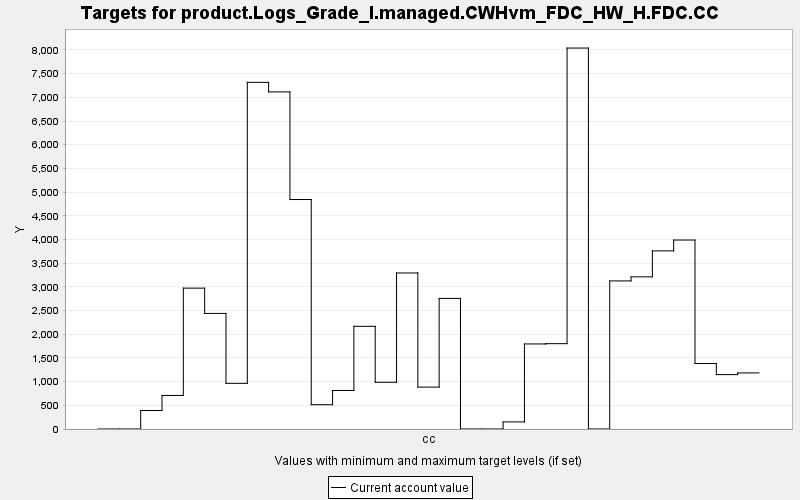

The file beside this chart, header and first rows:
TARGET, PERIOD, YEAR, PERIODWIDTH, MINIMUM, MAXIMUM, MINWEIGHT, MAXWEIGHT, CURRENT, SUMMARY
product.Logs_Grade_I.managed.CWHvm_FDC_H…, 0, 0, 10.0, 0.0, 10000, 1.0, 1.0, 0.0, 0.0
product.Logs_Grade_I.managed.CWHvm_FDC_H…, 1, 10, 10.0, 0.0, 10000, 1.0, 1.0, 0.0, 0.0
product.Logs_Grade_I.managed.CWHvm_FDC_H…, 2, 20, 10.0, 0.0, 10000, 1.0, 1.0, 390.9, 0.0
product.Logs_Grade_I.managed.CWHvm_FDC_H…, 3, 30, 10.0, 0.0, 10000, 1.0, 1.0, 708.1, 0.0
product.Logs_Grade_I.managed.CWHvm_FDC_H…, 4, 40, 10.0, 0.0, 10000, 1.0, 1.0, 2973, 0.0
product.Logs_Grade_I.managed.CWHvm_FDC_H…, 5, 50, 10.0, 0.0, 10000, 1.0, 1.0, 2439, 0.0
product.Logs_Grade_I.managed.CWHvm_FDC_H…, 6, 60, 10.0, 0.0, 10000, 1.0, 1.0, 963.9, 0.0
product.Logs_Grade_I.managed.CWHvm_FDC_H…, 7, 70, 10.0, 0.0, 10000, 1.0, 1.0, 7317, 0.0
product.Logs_Grade_I.managed.CWHvm_FDC_H…, 8, 80, 10.0, 0.0, 10000, 1.0, 1.0, 7115, 0.0
product.Logs_Grade_I.managed.CWHvm_FDC_H…, 9, 90, 10.0, 0.0, 10000, 1.0, 1.0, 4843, 0.0
product.Logs_Grade_I.managed.CWHvm_FDC_H…, 10, 100, 10.0, 0.0, 10000, 1.0, 1.0, 512.5, 0.0
product.Logs_Grade_I.managed.CWHvm_FDC_H…, 11, 110, 10.0, 0.0, 10000, 1.0, 1.0, 813.1, 0.0
product.Logs_Grade_I.managed.CWHvm_FDC_H…, 12, 120, 10.0, 0.0, 10000, 1.0, 1.0, 2167, 0.0
product.Logs_Grade_I.managed.CWHvm_FDC_H…, 13, 130, 10.0, 0.0, 10000, 1.0, 1.0, 986, 0.0
product.Logs_Grade_I.managed.CWHvm_FDC_H…, 14, 140, 10.0, 0.0, 10000, 1.0, 1.0, 3293, 0.0
product.Logs_Grade_I.managed.CWHvm_FDC_H…, 15, 150, 10.0, 0.0, 10000, 1.0, 1.0, 884.1, 0.0
product.Logs_Grade_I.managed.CWHvm_FDC_H…, 16, 160, 10.0, 0.0, 10000, 1.0, 1.0, 2756, 0.0
product.Logs_Grade_I.managed.CWHvm_FDC_H…, 17, 170, 10.0, 0.0, 10000, 1.0, 1.0, 0.0, 0.0
product.Logs_Grade_I.managed.CWHvm_FDC_H…, 18, 180, 10.0, 0.0, 10000, 1.0, 1.0, 0.0, 0.0
product.Logs_Grade_I.managed.CWHvm_FDC_H…, 19, 190, 10.0, 0.0, 10000, 1.0, 1.0, 149.8, 0.0
product.Logs_Grade_I.managed.CWHvm_FDC_H…, 20, 200, 10.0, 0.0, 10000, 1.0, 1.0, 1795, 0.0
product.Logs_Grade_I.managed.CWHvm_FDC_H…, 21, 210, 10.0, 0.0, 10000, 1.0, 1.0, 1801, 0.0
product.Logs_Grade_I.managed.CWHvm_FDC_H…, 22, 220, 10.0, 0.0, 10000, 1.0, 1.0, 8041, 0.0
product.Logs_Grade_I.managed.CWHvm_FDC_H…, 23, 230, 10.0, 0.0, 10000, 1.0, 1.0, 0.0, 0.0
product.Logs_Grade_I.managed.CWHvm_FDC_H…, 24, 240, 10.0, 0.0, 10000, 1.0, 1.0, 3126, 0.0
product.Logs_Grade_I.managed.CWHvm_FDC_H…, 25, 250, 10.0, 0.0, 10000, 1.0, 1.0, 3212, 0.0
product.Logs_Grade_I.managed.CWHvm_FDC_H…, 26, 260, 10.0, 0.0, 10000, 1.0, 1.0, 3760, 0.0
product.Logs_Grade_I.managed.CWHvm_FDC_H…, 27, 270, 10.0, 0.0, 10000, 1.0, 1.0, 3988, 0.0
product.Logs_Grade_I.managed.CWHvm_FDC_H…, 28, 280, 10.0, 0.0, 10000, 1.0, 1.0, 1383, 0.0
product.Logs_Grade_I.managed.CWHvm_FDC_H…, 29, 290, 10.0, 0.0, 10000, 1.0, 1.0, 1148, 0.0
product.Logs_Grade_I.managed.CWHvm_FDC_H…, 30, 300, 10.0, 0.0, 10000, 1.0, 1.0, 1183, 0.0
